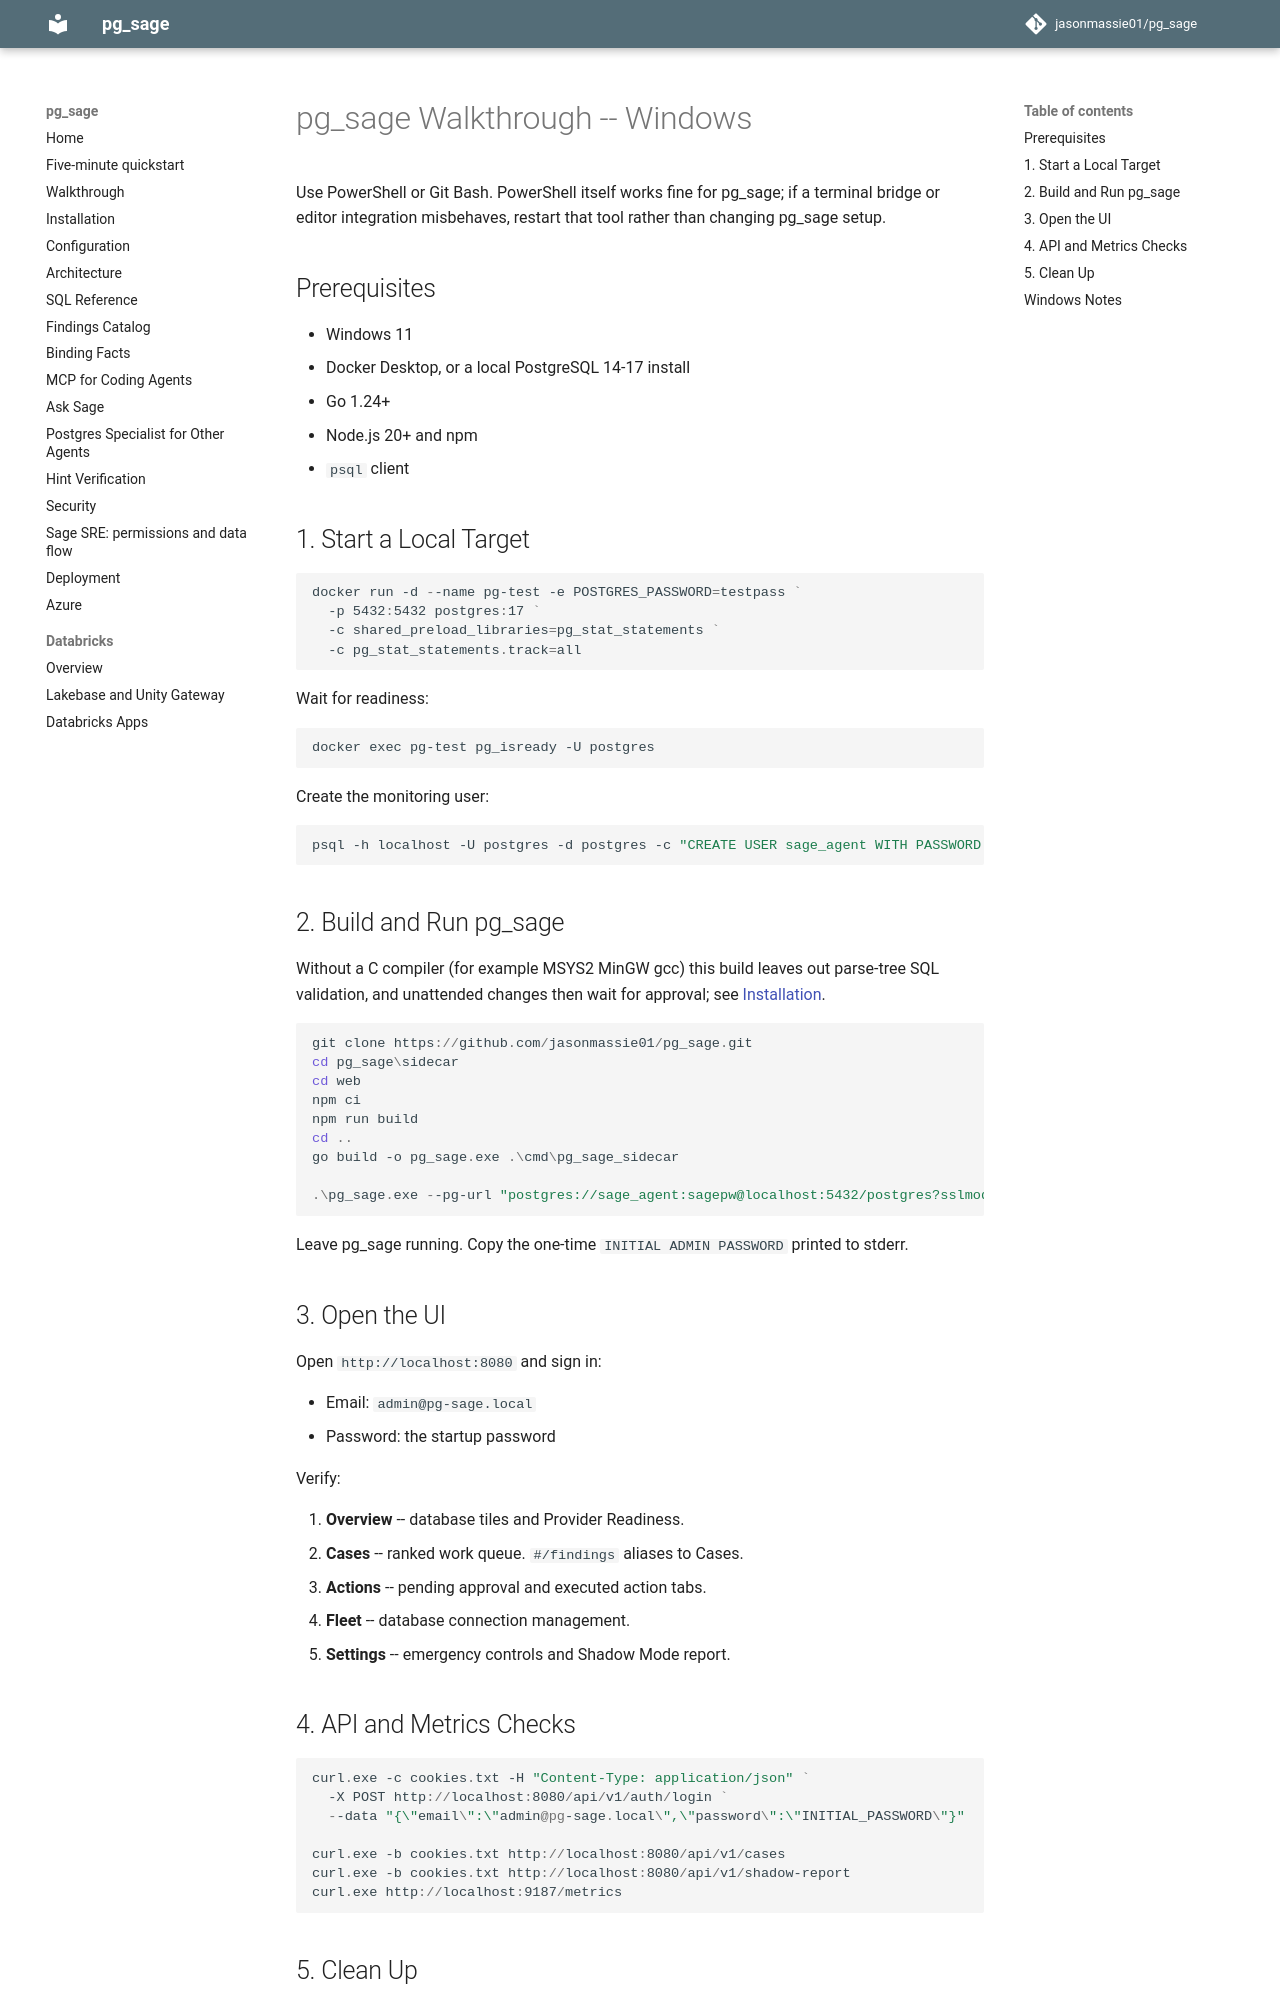

repository: jasonmassie01/pg_sage · page: walkthrough-windows/index.html · generator: mkdocs

# pg_sage Walkthrough -- Windows

Use PowerShell or Git Bash. PowerShell itself works fine for pg_sage; if a
terminal bridge or editor integration misbehaves, restart that tool rather than
changing pg_sage setup.

## Prerequisites

- Windows 11
- Docker Desktop, or a local PostgreSQL 14-17 install
- Go 1.24+
- Node.js 20+ and npm
- `psql` client

## 1. Start a Local Target

```powershell
docker run -d --name pg-test -e POSTGRES_PASSWORD=testpass `
  -p 5432:5432 postgres:17 `
  -c shared_preload_libraries=pg_stat_statements `
  -c pg_stat_statements.track=all
```

Wait for readiness:

```powershell
docker exec pg-test pg_isready -U postgres
```

Create the monitoring user:

```powershell
psql -h localhost -U postgres -d postgres -c "CREATE USER sage_agent WITH PASSWORD 'sagepw'; GRANT pg_monitor TO sage_agent; GRANT pg_read_all_stats TO sage_agent; GRANT CREATE ON SCHEMA public TO sage_agent; GRANT pg_signal_backend TO sage_agent; CREATE EXTENSION IF NOT EXISTS pg_stat_statements;"
```

## 2. Build and Run pg_sage

Without a C compiler (for example MSYS2 MinGW gcc) this build leaves out
parse-tree SQL validation, and unattended changes then wait for approval; see [Installation](installation.md#build-from-source).

```powershell
git clone https://github.com/jasonmassie01/pg_sage.git
cd pg_sage\sidecar
cd web
npm ci
npm run build
cd ..
go build -o pg_sage.exe .\cmd\pg_sage_sidecar

.\pg_sage.exe --pg-url "postgres://sage_agent:sagepw@localhost:5432/postgres?sslmode=disable"
```

Leave pg_sage running. Copy the one-time `INITIAL ADMIN PASSWORD` printed to
stderr.

## 3. Open the UI

Open `http://localhost:8080` and sign in:

- Email: `admin@pg-sage.local`
- Password: the startup password

Verify:

1. **Overview** -- database tiles and Provider Readiness.
2. **Cases** -- ranked work queue. `#/findings` aliases to Cases.
3. **Actions** -- pending approval and executed action tabs.
4. **Fleet** -- database connection management.
5. **Settings** -- emergency controls and Shadow Mode report.
